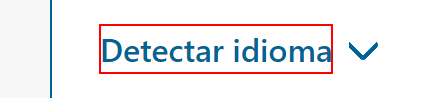
Task: Repaso de Selectores

Workflow: Main

Step 1: click on the text

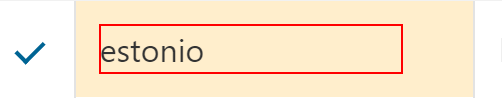
Step 2: click on the element 'estonio'

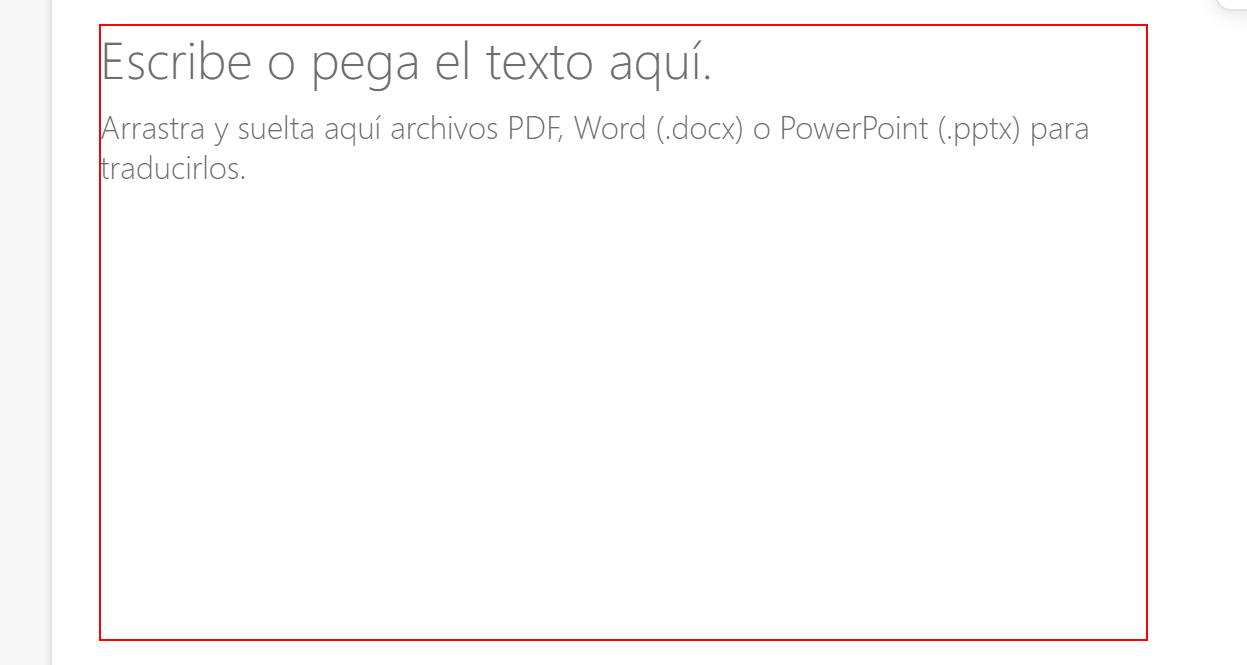
Step 3: type [vStrPalabraInput] into the text box

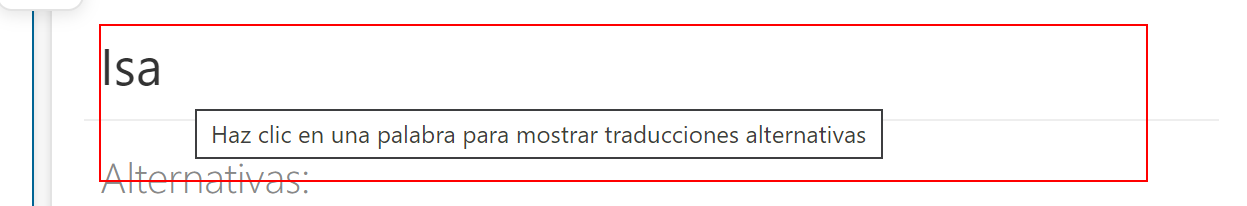
Step 4: get-text from the text box